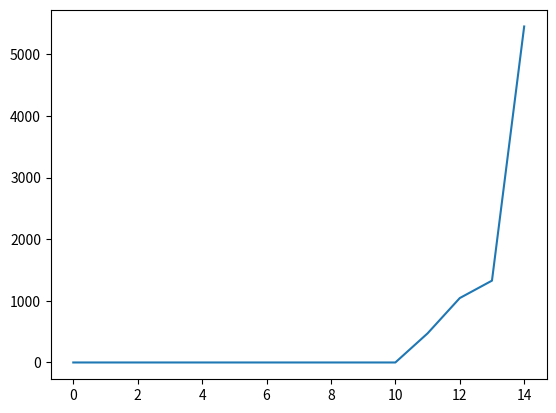

Write Python code to recreate this figure.
import numpy as np
import os;
import time
import math
import copy
import matplotlib.pyplot as plt
#𓃰

# TODO check that state transitions probs add to one


T = 15
minotaur_can_stay = True;

STAY = np.array([0, 0])
UP = np.array([0, 1])
RIGHT = np.array([1, 0])
DOWN = np.array([0, -1])
LEFT = np.array([-1, 0])

Stay = 0
Up = -6
Right = 1
Down = 6
Left = -1

N_STATES = 901
ACTIONS = [Stay, Up, Right, Down, Left]
N_ACTIONS = len(ACTIONS)


def rc2idx(rc):
	return rc[0] * 6 + rc[1]


def idx2rc(idx):
	return np.array([idx // 6, idx % 6])


def rc_exists(rc):
	return -1 < rc[0] < 5 and -1 < rc[1] < 6

walls = []

# define walls
walls.append([rc2idx([0, 1]), rc2idx([0, 2])])
walls.append([rc2idx([1, 1]), rc2idx([1, 2])])
walls.append([rc2idx([2, 1]), rc2idx([2, 2])])

walls.append([rc2idx([1, 3]), rc2idx([1, 4])])
walls.append([rc2idx([2, 3]), rc2idx([2, 4])])

walls.append([rc2idx([1, 4]), rc2idx([2, 4])])
walls.append([rc2idx([1, 5]), rc2idx([2, 5])])

walls.append([rc2idx([3, 1]), rc2idx([4, 1])])
walls.append([rc2idx([3, 2]), rc2idx([4, 2])])
walls.append([rc2idx([3, 3]), rc2idx([4, 3])])
walls.append([rc2idx([3, 4]), rc2idx([4, 4])])

walls.append([rc2idx([4, 3]), rc2idx([4, 4])])

access_list = [[]] * 5 * 6

for idx in range(0, 6 * 5):
	rc = idx2rc(idx)
	moves = np.array([STAY, UP, RIGHT, DOWN, LEFT])
	new_rcs = filter(rc_exists, rc + moves)
	access_list[idx] = [rc2idx(p) for p in new_rcs]


player_list = copy.deepcopy(access_list)
minotaur_list = copy.deepcopy(access_list)


# player can't traverse walls
for wall in walls:
	player_list[wall[0]].remove(wall[1])
	player_list[wall[1]].remove(wall[0])


# minotaur can't stay in place
if not minotaur_can_stay:
	for m_idx, mi in enumerate(minotaur_list):
		mi.remove(m_idx)


PLAYER_ACCESS = player_list
MINOTAUR_ACCESS = minotaur_list


def print_acess_list():
# check acess lists
	for m_idx, m in enumerate(MINOTAUR_ACCESS):
		print("at " + str(m_idx) + " minotaur can access :" + str(m))

	for p_idx, p in enumerate(PLAYER_ACCESS):
		print("at " + str(p_idx) + " player 1 can access :" + str(p))
	return 


########################## INTERESTING PART #################
##
def stpf(s, a):
	tp = np.zeros(N_STATES)
	# if end -> end
	if s == 900:
		tp[900] = 1
	else:
		p = s % 30
		m = s // 30
		# if win/die -> end
		if p == m or p == 28:
			tp[900] = 1
		else:
			p_try = p + a
			p_new = p_try if p_try in PLAYER_ACCESS[p] else p
			n_m_new = len(MINOTAUR_ACCESS[m])
			for m_new in MINOTAUR_ACCESS[m]:
				tp[p_new + 30 * m_new] = 1 / n_m_new
	return tp


def reward(s, a):
		# end state gives 0 reward
	if s == 900:
		return 0
	# end maze without dying gives 1
	elif s % 30 == 28 and s // 30 != 28:
		return 1
	else:
		return 0


def print_board(p, m):
	
	board_strings = [["𓐍", "   ", "_", " | ", "_", "   ", "_", "   ", "_", "   ", "_"],
					 ["", "   ", " ", "   ", " ", "   ", " ", "   ", " ", "   ", " "],
					 ["_", "   ", "_", " │ ", "_", "   ", "_", " │ ", "_", "   ", "_"],
					 [" ", "   ", " ", "   ", " ", "   ", " ", "   ", " ", "   ", " "],
					 ["_", "   ", "_", " │ ", "_", "   ", "_", " │ ", "_", "   ", "_"],
					 [" ", "   ", " ", "   ", " ", "   ", " ", "   ", " ", "   ", " "],
					 ["_", "   ", "_", "   ", "_", "   ", "_", "   ", "_", "   ", "_"],
					 [" ", "   ", " ", "   ", " ", "   ", " ", "   ", " ", "   ", " "],
					 ["_", "   ", "_", " │ ", "_", "   ", "_", " │ ", "𓊓", "   ", "_"]]



	pr, pc = idx2rc(p)
	mr, mc = idx2rc(m)
	out = board_strings.copy()
	out[pr * 2][pc * 2] = "𓁆"
	out[mr * 2][mc * 2] = "𓃾"
	if m == p:
		out[mr * 2][mc * 2] = "✞"
	elif p == 28:
		out[pr * 2][pc * 2] = "𓀠"

	print("___________________________________________")
	for l in out:
		print("".join(l))
	print("___________________________________________")
	return

def clear():
    os.system( 'clear' )

def try_policy(policy, T,_print=False):
	p = 0
	m = 28
	for t in range(0, T):
		if _print:
			print("at "+str(t))
			print_board(p, m)
		# print(reward(p+m*30,"nothing"));
		if p == m:
			return False,t
		elif p == 28:
			return True,t
		#print("player is at :" + str(p))
		#print("minotaur is at :" + str(m))
		state = p + m * 30
		a_idx = policy[state,t]
		p = p + ACTIONS[a_idx] if p + ACTIONS[a_idx] in PLAYER_ACCESS[p] else p
		m = MINOTAUR_ACCESS[m][math.floor(
			np.random.uniform(0, len(MINOTAUR_ACCESS[m])))]
	return False,t

def clear():
    os.system( 'clear' )

def play(policy,T):
	p = 0
	m = 28
	for t in range(0, T):
		clear()
		print_board(p, m)
		# print(reward(p+m*30,"nothing"));
		if p == m:
			return False
		elif p == 28:
			return True
		#print("player is at :" + str(p))
		#print("minotaur is at :" + str(m))
		state = p + m * 30
		a_idx = policy[state,t]
		p = p + ACTIONS[a_idx] if p + ACTIONS[a_idx] in PLAYER_ACCESS[p] else p
		m_action_index=get_minotaur_action();
		m_try=m+ACTIONS[m_action_index];
		m=m_try if m_try in MINOTAUR_ACCESS[m] else m;
	return False

def get_minotaur_action():
	valid_input=["","w","d","s","a"];
	if not minotaur_can_stay:
		valid_input.remove("");
	key="dummy";
	while key not in valid_input:
		key = input("Type next move!");

	action_index=valid_input.index(key);
	if not minotaur_can_stay:
		action_index+=1;
	return action_index;



def display_policy(policy, t, m):

	policy_wrt_m = policy[m * 30:m * 30 + 30,t]
	action_icons = ["⧖", "⥣", "⥤", "⥥", "⥢"]
	minotaur_icon = "𓃾"
	policy_str = [action_icons[a] for a in policy_wrt_m]
	policy_str[m] = minotaur_icon
	for r in range(0, 5):
		print('  '.join(policy_str[r * 6:r * 6 + 6]))
	return


# precompute transition probability matrix.
stps = np.zeros((N_STATES, N_STATES, N_ACTIONS))
for a_idx, action in enumerate(ACTIONS):
	for state in range(0, N_STATES):
		stps[state, :, a_idx] = stpf(state, action)

rewards = np.zeros((N_STATES, N_ACTIONS))

# precompute rewards
for state in range(0, N_STATES):
	for a_idx, action in enumerate(ACTIONS):
		rewards[state, a_idx] = reward(state, action)

#Returns a N_STATES*T policy matrix
def backward_induction(stps,rewards,T):
	# Bellman induction
	policy=np.zeros((N_STATES,T),dtype=np.int8);
	u_star = np.amax(rewards, 1)
	print(np.sum(u_star))
	u_a = np.argmax(rewards, 1)
	policy[:,T-1]=u_a;
	for t in range(T-2, 0, -1):
		u = np.zeros((N_STATES, N_ACTIONS))
		for s_idx in range(0, N_STATES):
			for a_idx in range(0, N_ACTIONS):
				u[s_idx, a_idx] = np.sum(stps[s_idx, :, a_idx]@u_star) + rewards[s_idx, a_idx]
		u_star = np.amax(u, 1)
		u_a = np.argmax(u, 1)
		policy[:,t]=u_a;
		# print(u_star)
	return policy


policy=backward_induction(stps,rewards,T)

try_policy(policy, T, True)
#play(policy,T)

for t in range(1,T,3):
	for m in range(1,30,5):
		print("\n")
		print("t = {},m_pos = {}".format(t,m))
		display_policy(policy,t,m);



N=10000
wins=0;
wins_per_time=np.zeros(T);
for i in range(N):
	isWin,time=try_policy(policy,T)
	if isWin:
		wins+=1;
		wins_per_time[time]+=1;




print("won "+str(wins)+" out of "+str(N)+" games! ("+str(100*wins/N)+"%)")

plt.plot(wins_per_time);
plt.show();

